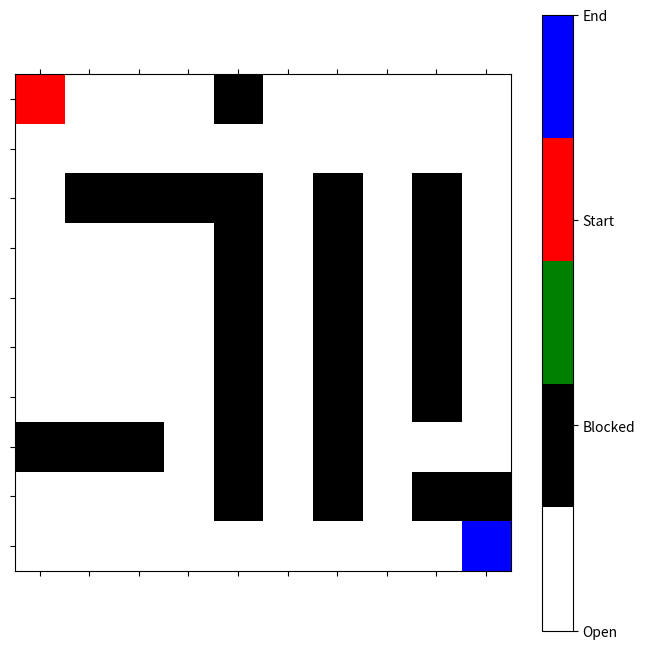
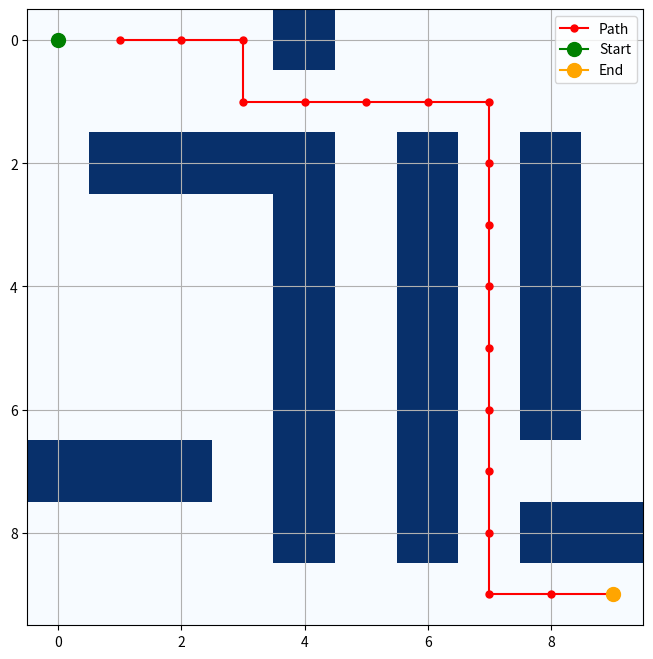
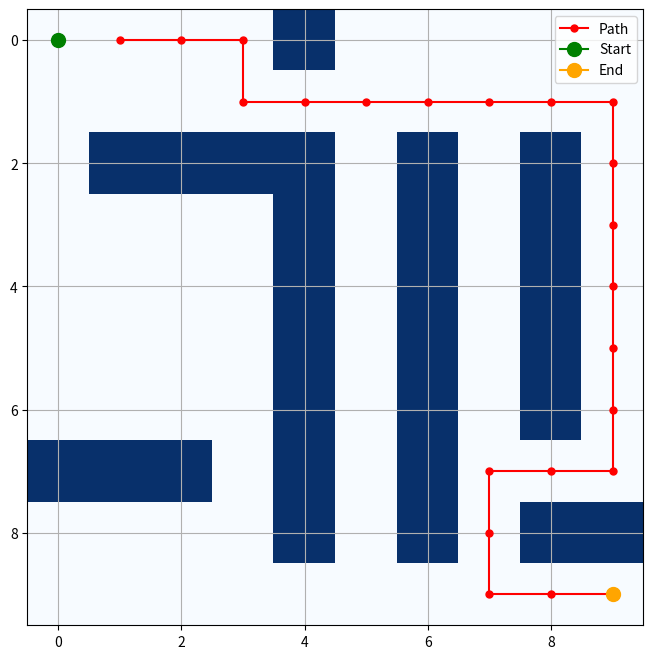

Write the Python code that produced these figures, in order.
import numpy as np
import matplotlib.pyplot as plt

# Define the maze and start/end points
maze = np.array([
    [0, 0, 0, 0, 1, 0, 0, 0, 0, 0],
    [0, 0, 0, 0, 0, 0, 0, 0, 0, 0],
    [0, 1, 1, 1, 1, 0, 1, 0, 1, 0],
    [0, 0, 0, 0, 1, 0, 1, 0, 1, 0],
    [0, 0, 0, 0, 1, 0, 1, 0, 1, 0],
    [0, 0, 0, 0, 1, 0, 1, 0, 1, 0],
    [0, 0, 0, 0, 1, 0, 1, 0, 1, 0],
    [1, 1, 1, 0, 1, 0, 1, 0, 0, 0],
    [0, 0, 0, 0, 1, 0, 1, 0, 1, 1],
    [0, 0, 0, 0, 0, 0, 0, 0, 0, 0]
])


start = (0, 0)
end = (9, 9)

# visualization
def visualize_maze(maze, start, end, path=None):
    maze_copy = maze.copy()

    maze_copy[start] = 2
    maze_copy[end] = 3
    fig, ax = plt.subplots(figsize=(8, 8))
    cmap = plt.cm.colors.ListedColormap(['white', 'black', 'green', 'red', 'blue'])

    cax = ax.matshow(maze_copy, cmap=cmap)

    ax.set_xticks(np.arange(len(maze_copy[0])))
    ax.set_yticks(np.arange(len(maze_copy)))

    ax.set_xticklabels([])
    ax.set_yticklabels([])

    cbar = plt.colorbar(cax, ticks=[0, 1, 2, 3, 4])

    cbar.ax.set_yticklabels(['Open', 'Blocked', 'Start', 'End', 'Path'])

    plt.show()

visualize_maze(maze, start, end)


def visualize_maze(maze, start, end, path=None):
    plt.figure(figsize=(8, 8))
    plt.imshow(maze, cmap='Blues', interpolation='nearest')

    if path:
        path_x, path_y = zip(*path)
        plt.plot(path_y, path_x, marker='o', color='red', markersize=5, label='Path')

    plt.plot(start[1], start[0], marker='o', color='green', markersize=10, label='Start')
    plt.plot(end[1], end[0], marker='o', color='orange', markersize=10, label='End')

    plt.legend()
    plt.grid(True)
    plt.show()


import heapq
import matplotlib.pyplot as plt

def astar(maze, start, end):
    def manhattan_heuristic(a, b):
        return abs(a[0] - b[0]) + abs(a[1] - b[1])

    def reconstruct_path(came_from, current):
        path = []
        while current in came_from:
            path.append(current)
            current = came_from[current]
        return path

    open_set = []
    heapq.heappush(open_set, (0, start))
    came_from = {}
    g_score = {position: float('inf') for row in maze for position in row}
    g_score[start] = 0
    f_score = {position: float('inf') for row in maze for position in row}
    f_score[start] = manhattan_heuristic(start, end)

    while open_set:
        _, current = heapq.heappop(open_set)

        if current == end:
            path = reconstruct_path(came_from, end)
            return path

        for direction in [(0, -1), (0, 1), (-1, 0), (1, 0)]:
            neighbor = (current[0] + direction[0], current[1] + direction[1])

            if 0 <= neighbor[0] < len(maze) and 0 <= neighbor[1] < len(maze[0]) and maze[neighbor[0]][neighbor[1]] == 0:
                tentative_g_score = g_score[current] + 1

                if tentative_g_score < g_score.get(neighbor, float('inf')):
                    came_from[neighbor] = current
                    g_score[neighbor] = tentative_g_score
                    f_score[neighbor] = manhattan_heuristic(neighbor, end)  + tentative_g_score
                    heapq.heappush(open_set, (f_score[neighbor], neighbor))

    return None


# Find the path using A* with Manhattan distance heuristic
path_astar_manhattan = astar(maze, start, end)
if path_astar_manhattan:
    print("A* Path (Manhattan):", path_astar_manhattan)
    visualize_maze(maze, start, end, path_astar_manhattan)
else:
    print("A* Path (Manhattan): No path found.")


import heapq
import matplotlib.pyplot as plt

def astar(maze, start, end):
    def manhattan_heuristic(a, b):
        return abs(a[0] - b[0]) + abs(a[1] - b[1])

    def reconstruct_path(came_from, current):
        path = []
        while current in came_from:
            path.append(current)
            current = came_from[current]
        return path

    open_set = []
    heapq.heappush(open_set, (0, start))
    came_from = {}
    g_score = {position: float('inf') for row in maze for position in row}
    g_score[start] = 0
    f_score = {position: float('inf') for row in maze for position in row}
    f_score[start] = manhattan_heuristic(start, end)

    while open_set:
        _, current = heapq.heappop(open_set)

        if current == end:
            path = reconstruct_path(came_from, end)
            return path

        for direction in [(0, -1), (0, 1), (-1, 0), (1, 0)]:
            neighbor = (current[0] + direction[0], current[1] + direction[1])

            if 0 <= neighbor[0] < len(maze) and 0 <= neighbor[1] < len(maze[0]) and maze[neighbor[0]][neighbor[1]] == 0:
                tentative_g_score = g_score[current] + 1

                if tentative_g_score < g_score.get(neighbor, float('inf')):
                    came_from[neighbor] = current
                    g_score[neighbor] = tentative_g_score
                    f_score[neighbor] = manhattan_heuristic(neighbor, end)
                    heapq.heappush(open_set, (f_score[neighbor], neighbor))

    return None


# Find the path using A* with Manhattan distance heuristic
path_astar_manhattan = astar(maze, start, end)
if path_astar_manhattan:
    print("Greedy Best-First Path:", path_astar_manhattan)
    visualize_maze(maze, start, end, path_astar_manhattan)
else:
    print("Greedy Best-First Path: No path found.")
